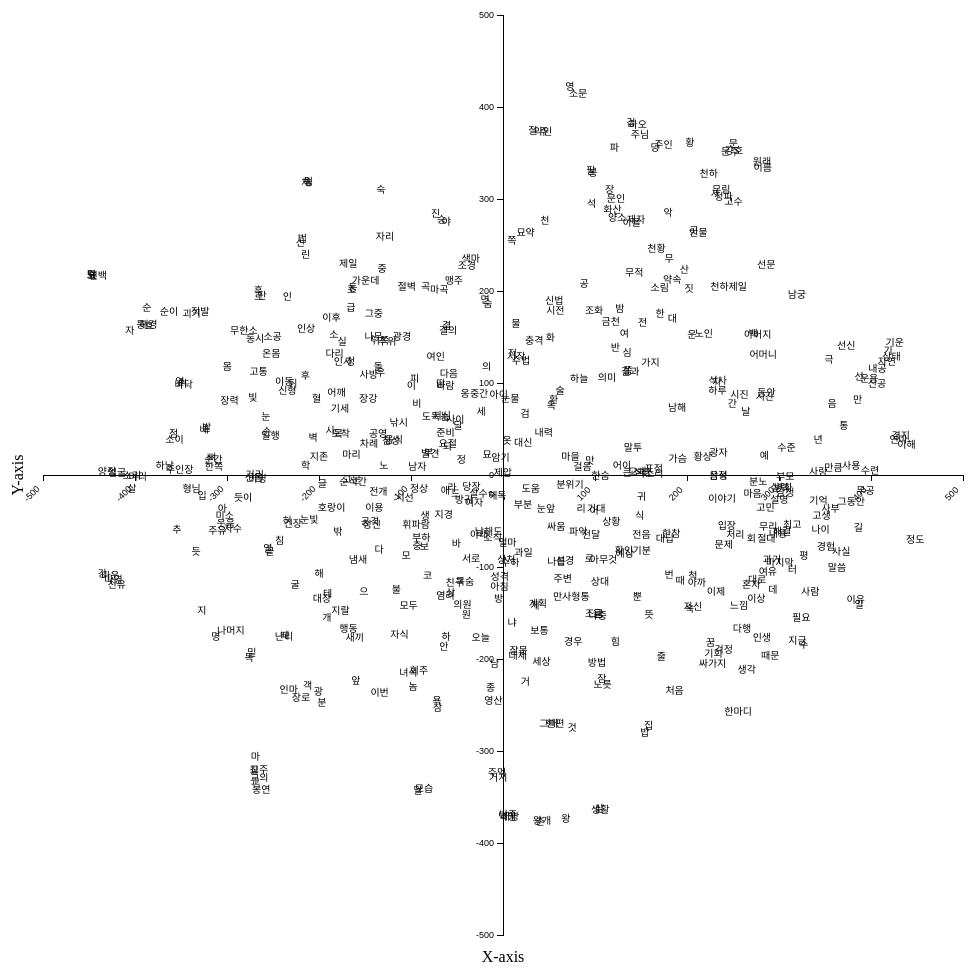
D3 v2 page, settled after 480 driven frames (8 s of simulated time); the page loaded 1 data file(s).


        var width = 1000,   // width of svg
            height = 1000,  // height of svg
            padding = 40; // space around the chart, not including labels
        /*
        var data=[{"date":new Date(2012,0,1), "value": 3},
            {"date":new Date(2012,0,3), "value": 2},
            {"date":new Date(2012,0,12), "value": 33},   
            {"date":new Date(2012,0,21), "value": 13},
            {"date":new Date(2012,0,30), "value": 23}];
            
            
        var x_domain = d3.extent(data, function(d) { return d.date; }),
            y_domain = d3.extent(data, function(d) { return d.value; });
        */
        var x_domain = [-500, 500],
        	y_domain = [-500, 500];
    
        
        /* get
        y_domain: Array[2]
            0: 2
            1: 33
        x_domain: Array[2]
            0: Sun Jan 01 2012 00:00:00 GMT+0000 (GMT)
            1: Mon Jan 30 2012 00:00:00 GMT+0000 (GMT)
        */
        
        // display date format
        var  date_format = d3.time.format("%d %b");
        
        // create an svg container
        var vis = d3.select("body").
            append("svg:svg")
                .attr("width", width + padding * 2)
                .attr("height", height + padding * 2);
                
        // define the y scale  (vertical)
        var yScale = d3.scale.linear()
	        .domain(y_domain) // make axis end in round number
			.range([height - padding, padding]);   // map these to the chart height, less padding.  In this case 300 and 100
                 //REMEMBER: y axis range has the bigger number first because the y value of zero is at the top of chart and increases as you go down.
		    
            
        var xScale = d3.scale.linear()
	        .domain(x_domain)    // values between for month of january
		    .range([padding, width - padding]);   // map these sides of the chart, in this case 100 and 600
		    
	
        // define the y axis
        var yAxis = d3.svg.axis()
            .orient("left")
            .scale(yScale);
        
        // define the x axis
        var xAxis = d3.svg.axis()
            .orient("bottom")
            .scale(xScale);
            //.tickFormat(date_format);
            
        // draw y axis with labels and move in from the size by the amount of padding
        vis.append("g")
        	.attr("class", "axis")
            .attr("transform", "translate("+ (width/2 ) +",0)")
            .call(yAxis);

        // draw x axis with labels and move to the bottom of the chart area
        vis.append("g")
            .attr("class", "xaxis axis")  // two classes, one for css formatting, one for selection below
            .attr("transform", "translate(0," + (height/2) + ")")
            .call(xAxis);
            
        // now rotate text on x axis
        // solution based on idea here: https://groups.google.com/forum/?fromgroups#!topic/d3-js/heOBPQF3sAY
        // first move the text left so no longer centered on the tick
        // then rotate up to get 45 degrees.
        vis.selectAll(".xaxis text")  // select all the text elements for the xaxis
          .attr("transform", function(d) {
             return "translate(" + this.getBBox().height*-2 + "," + this.getBBox().height + ")rotate(-45)";
         });
    	/*
        vis.append("text")
    	.style("stroke", "black")
    	.style("fill", "black")
    	.attr("x", 500)
    	.attr("y", 500)
    	.attr("dy", '-10')
    	.text("Kirara");
        */
        // now add titles to the axes
        vis.append("text")
            .attr("text-anchor", "middle")  // this makes it easy to centre the text as the transform is applied to the anchor
            .attr("transform", "translate("+ (padding/2) +","+(height/2)+")rotate(-90)")  // text is drawn off the screen top left, move down and out and rotate
            .text("Y-axis");

        vis.append("text")
            .attr("text-anchor", "middle")  // this makes it easy to centre the text as the transform is applied to the anchor
            .attr("transform", "translate("+ (width/2) +","+(height-(padding/3))+")")  // centre below axis
            .text("X-axis");
        
        var maxX = 18, 
        	maxY = 18;
        var dirX = 1, 
        	dirY = 1 ;
        
        // check max value
        /*
        d3.csv("visual7.csv", function(data){
        	data.forEach(function(d){
        		console.log(d.ax + ' --- ' + maxX + ' === ' + (d.ax > maxX));
        		if(Math.abs(d.ax) > maxX) maxX = Math.abs(d.ax);
        		if(Math.abs(d.ay) > maxY) maxY = Math.abs(d.ay);
        	});
        	
        	// func
        });
        */
        console.log('max X:Y = ' + maxX + ':' + maxY);
        
        d3.csv("visual7.csv", function(data){
        	  data.forEach(function(d){
        	    console.log('Word -> ' + d.ax + ',' + d.ay + ':' + d.word);
        	          	    
        	    vis.append("text")
        		.style("font-size", "10px")
        		.attr("x", ((d.ax/maxX) * (width/2) + width/2))
        		.attr("y", (height/2 - (d.ay/maxY) * (height/2)))
        		.attr("dy", '-10')
        		.text(d.word)
        		
        	  });
        });
        
        
    

### data: visual7.csv
ax, ay, word
2.318, -9.59, 것
-3.22, -11.83, 말
-14.59, -0.3532, 양정
10.67, -6.583, 수
10.73, -4.68, 사람
8.441, -7.505, 생각
12.65, -5.161, 일
-0.5045, -11.38, 거지
8.655, -1.147, 마음
6.209, -4.276, 때
6.507, -5.23, 자신
-13.69, -0.5137, 소리
9.29, -6.973, 때문
8.125, 11.47, 문
14.51, -2.815, 정도
-10.09, 3.411, 몸
-13.6, 4.712, 자
2.757, 6.416, 공
5.813, -4.056, 번
12.72, -1.05, 무공
-7.264, 10.04, 채
-3.178, -11.78, 모습
-11.21, -3.248, 듯
-8.699, 1.613, 눈
-8.666, 1.091, 손
-2.298, -6.665, 안
5.778, 8.971, 악
-9.077, -10.61, 마
-14.23, -0.3873, 얼굴
10.25, 5.999, 남궁
-3.4, -8.118, 놈
-5.467, -7.894, 앞
-4.517, 6.939, 중
-10.51, -6.289, 명
-11.01, -5.362, 지
-7.278, 3.11, 후
4.438, 12.2, 겁
6.897, 4.617, 노인
-6.509, -5.61, 개
7.333, -4.664, 이제
9.095, 2.322, 시간
3.843, 11.3, 파
-10.06, -2.394, 자수
6.709, 8.313, 곳
-2.192, 4.878, 결
0.6345, -7.921, 거
3.88, -6.475, 힘
-13.48, -0.5405, 머리
-14.99, 6.749, 도
-7.465, 7.866, 신
6.549, -5.291, 속
4.669, -4.854, 뿐
7.391, -1.319, 이야기
11.46, -1.709, 사부
-10.61, -2.481, 주유
11.68, 2.104, 음
7.969, 9.369, 고수
13.69, 3.992, 기
3.233, -5.489, 을
6.63, 4.567, 운
... 440 more rows